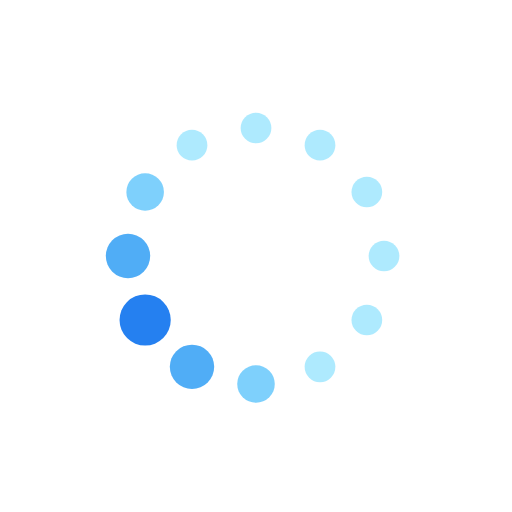
t = 0.00 s
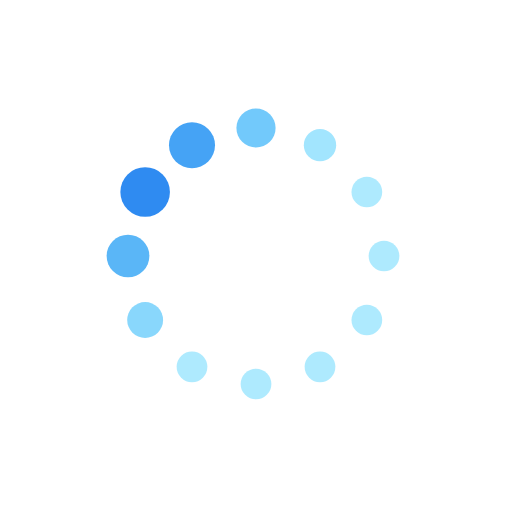
t = 0.11 s
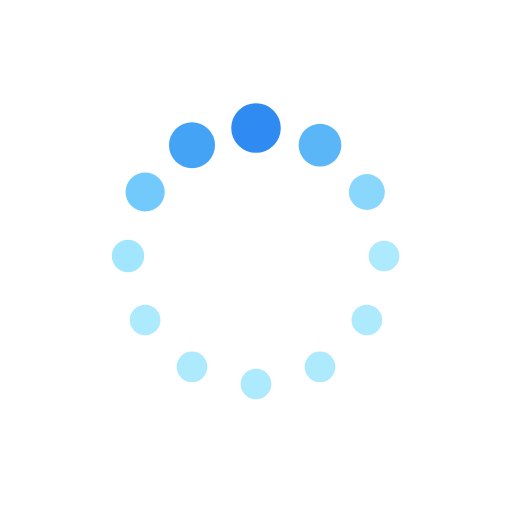
t = 0.19 s
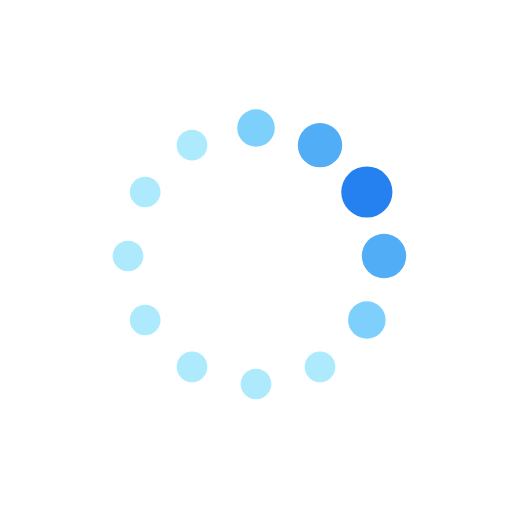
t = 0.30 s
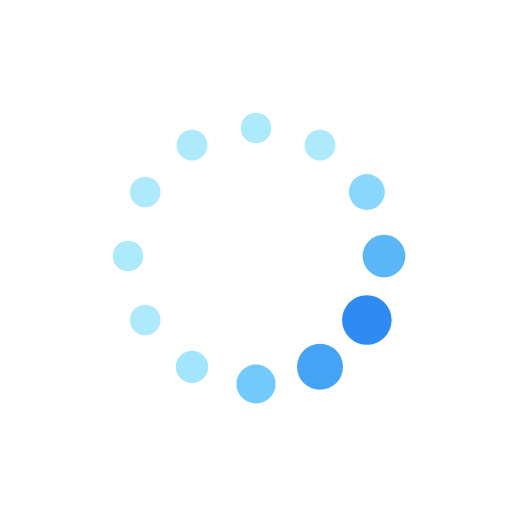
t = 0.41 s
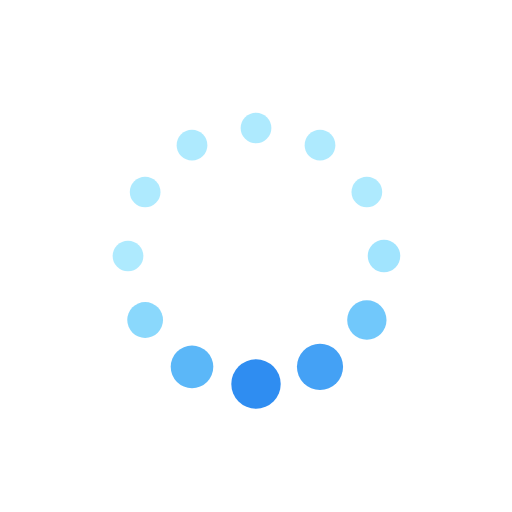
t = 0.49 s

The animated SVG that drew these frames (rendered in a browser with its animation timeline set to each time). Animation: 24 SMIL elements (animate=24); one cycle of 0.60 s, repeats indefinitely.

<svg xmlns="http://www.w3.org/2000/svg" viewBox="0 0 100 100" preserveAspectRatio="xMidYMid"><circle cx="75" cy="50" r="3"><animate attributeName="r" values="3;3;5;3;3" dur="0.6s" repeatCount="indefinite" begin="-0.55s"/><animate attributeName="fill" values="rgba(7.4509803921568585%,76.12650221378871%,99.2156862745098%,0.34);rgba(7.4509803921568585%,76.12650221378871%,99.2156862745098%,0.34);#2580f0;rgba(7.4509803921568585%,76.12650221378871%,99.2156862745098%,0.34);rgba(7.4509803921568585%,76.12650221378871%,99.2156862745098%,0.34)" repeatCount="indefinite" dur="0.6s" begin="-0.55s"/></circle><circle cx="71.651" cy="62.5" r="3"><animate attributeName="r" values="3;3;5;3;3" dur="0.6s" repeatCount="indefinite" begin="-0.5s"/><animate attributeName="fill" values="rgba(7.4509803921568585%,76.12650221378871%,99.2156862745098%,0.34);rgba(7.4509803921568585%,76.12650221378871%,99.2156862745098%,0.34);#2580f0;rgba(7.4509803921568585%,76.12650221378871%,99.2156862745098%,0.34);rgba(7.4509803921568585%,76.12650221378871%,99.2156862745098%,0.34)" repeatCount="indefinite" dur="0.6s" begin="-0.5s"/></circle><circle cx="62.5" cy="71.651" r="3.263"><animate attributeName="r" values="3;3;5;3;3" dur="0.6s" repeatCount="indefinite" begin="-0.45s"/><animate attributeName="fill" values="rgba(7.4509803921568585%,76.12650221378871%,99.2156862745098%,0.34);rgba(7.4509803921568585%,76.12650221378871%,99.2156862745098%,0.34);#2580f0;rgba(7.4509803921568585%,76.12650221378871%,99.2156862745098%,0.34);rgba(7.4509803921568585%,76.12650221378871%,99.2156862745098%,0.34)" repeatCount="indefinite" dur="0.6s" begin="-0.45s"/></circle><circle cx="50" cy="75" r="3.929"><animate attributeName="r" values="3;3;5;3;3" dur="0.6s" repeatCount="indefinite" begin="-0.4s"/><animate attributeName="fill" values="rgba(7.4509803921568585%,76.12650221378871%,99.2156862745098%,0.34);rgba(7.4509803921568585%,76.12650221378871%,99.2156862745098%,0.34);#2580f0;rgba(7.4509803921568585%,76.12650221378871%,99.2156862745098%,0.34);rgba(7.4509803921568585%,76.12650221378871%,99.2156862745098%,0.34)" repeatCount="indefinite" dur="0.6s" begin="-0.4s"/></circle><circle cx="37.5" cy="71.651" r="4.596"><animate attributeName="r" values="3;3;5;3;3" dur="0.6s" repeatCount="indefinite" begin="-0.35s"/><animate attributeName="fill" values="rgba(7.4509803921568585%,76.12650221378871%,99.2156862745098%,0.34);rgba(7.4509803921568585%,76.12650221378871%,99.2156862745098%,0.34);#2580f0;rgba(7.4509803921568585%,76.12650221378871%,99.2156862745098%,0.34);rgba(7.4509803921568585%,76.12650221378871%,99.2156862745098%,0.34)" repeatCount="indefinite" dur="0.6s" begin="-0.35s"/></circle><circle cx="28.349" cy="62.5" r="4.737"><animate attributeName="r" values="3;3;5;3;3" dur="0.6s" repeatCount="indefinite" begin="-0.3s"/><animate attributeName="fill" values="rgba(7.4509803921568585%,76.12650221378871%,99.2156862745098%,0.34);rgba(7.4509803921568585%,76.12650221378871%,99.2156862745098%,0.34);#2580f0;rgba(7.4509803921568585%,76.12650221378871%,99.2156862745098%,0.34);rgba(7.4509803921568585%,76.12650221378871%,99.2156862745098%,0.34)" repeatCount="indefinite" dur="0.6s" begin="-0.3s"/></circle><circle cx="25" cy="50" r="4.071"><animate attributeName="r" values="3;3;5;3;3" dur="0.6s" repeatCount="indefinite" begin="-0.25s"/><animate attributeName="fill" values="rgba(7.4509803921568585%,76.12650221378871%,99.2156862745098%,0.34);rgba(7.4509803921568585%,76.12650221378871%,99.2156862745098%,0.34);#2580f0;rgba(7.4509803921568585%,76.12650221378871%,99.2156862745098%,0.34);rgba(7.4509803921568585%,76.12650221378871%,99.2156862745098%,0.34)" repeatCount="indefinite" dur="0.6s" begin="-0.25s"/></circle><circle cx="28.349" cy="37.5" r="3.404"><animate attributeName="r" values="3;3;5;3;3" dur="0.6s" repeatCount="indefinite" begin="-0.2s"/><animate attributeName="fill" values="rgba(7.4509803921568585%,76.12650221378871%,99.2156862745098%,0.34);rgba(7.4509803921568585%,76.12650221378871%,99.2156862745098%,0.34);#2580f0;rgba(7.4509803921568585%,76.12650221378871%,99.2156862745098%,0.34);rgba(7.4509803921568585%,76.12650221378871%,99.2156862745098%,0.34)" repeatCount="indefinite" dur="0.6s" begin="-0.2s"/></circle><circle cx="37.5" cy="28.349" r="3"><animate attributeName="r" values="3;3;5;3;3" dur="0.6s" repeatCount="indefinite" begin="-0.15s"/><animate attributeName="fill" values="rgba(7.4509803921568585%,76.12650221378871%,99.2156862745098%,0.34);rgba(7.4509803921568585%,76.12650221378871%,99.2156862745098%,0.34);#2580f0;rgba(7.4509803921568585%,76.12650221378871%,99.2156862745098%,0.34);rgba(7.4509803921568585%,76.12650221378871%,99.2156862745098%,0.34)" repeatCount="indefinite" dur="0.6s" begin="-0.15s"/></circle><circle cx="50" cy="25" r="3"><animate attributeName="r" values="3;3;5;3;3" dur="0.6s" repeatCount="indefinite" begin="-0.1s"/><animate attributeName="fill" values="rgba(7.4509803921568585%,76.12650221378871%,99.2156862745098%,0.34);rgba(7.4509803921568585%,76.12650221378871%,99.2156862745098%,0.34);#2580f0;rgba(7.4509803921568585%,76.12650221378871%,99.2156862745098%,0.34);rgba(7.4509803921568585%,76.12650221378871%,99.2156862745098%,0.34)" repeatCount="indefinite" dur="0.6s" begin="-0.1s"/></circle><circle cx="62.5" cy="28.349" r="3"><animate attributeName="r" values="3;3;5;3;3" dur="0.6s" repeatCount="indefinite" begin="-0.05s"/><animate attributeName="fill" values="rgba(7.4509803921568585%,76.12650221378871%,99.2156862745098%,0.34);rgba(7.4509803921568585%,76.12650221378871%,99.2156862745098%,0.34);#2580f0;rgba(7.4509803921568585%,76.12650221378871%,99.2156862745098%,0.34);rgba(7.4509803921568585%,76.12650221378871%,99.2156862745098%,0.34)" repeatCount="indefinite" dur="0.6s" begin="-0.05s"/></circle><circle cx="71.651" cy="37.5" r="3"><animate attributeName="r" values="3;3;5;3;3" dur="0.6s" repeatCount="indefinite" begin="0s"/><animate attributeName="fill" values="rgba(7.4509803921568585%,76.12650221378871%,99.2156862745098%,0.34);rgba(7.4509803921568585%,76.12650221378871%,99.2156862745098%,0.34);#2580f0;rgba(7.4509803921568585%,76.12650221378871%,99.2156862745098%,0.34);rgba(7.4509803921568585%,76.12650221378871%,99.2156862745098%,0.34)" repeatCount="indefinite" dur="0.6s" begin="0s"/></circle></svg>
